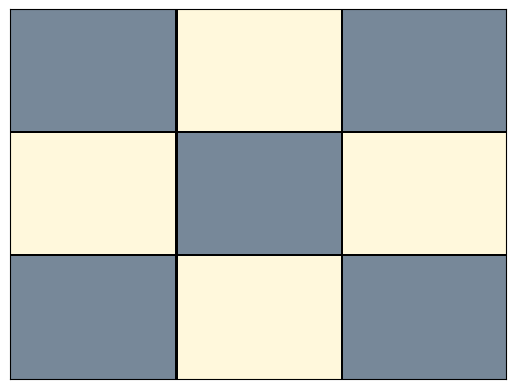

Source code (Python): (Note: this script raises an exception after producing the figure.)
#Problema de los 3 caballos
print("importando librerias...")
print("...")
import matplotlib
matplotlib.use('Agg')
import matplotlib.pyplot as plt
import matplotlib.patches as patches
from matplotlib.offsetbox import AnnotationBbox, OffsetImage
print("...")
print("Listo!")

Pila = []
Conectivos = ['O','Y','>']
Negacion= ['-']
LetrasProposicionales = [str(i) for i in range(1,10)] #Crear las letras proposicionales
Conjunciones = ' ' #Para guardar las conjunciones de trios de disyunciones de literales
Inicial = True
interps = [] #Lista de todas las posibles interpretaciones(diccionarios)
aux = {} #Primera interpretacion
listainterpsverdad = []
#-----------------------------------Clase Tree---------------------------

class Tree:
	def __init__(self,l,iz,der):
		self.label = l
		self.left = iz
		self.right = der
#-------------------------------------------------------------------------------------------------
#					Dibujar tablero


def dibujar_tablero(f, n):
    # Visualiza un tablero dada una formula f
    # Input:
    #   - f, una lista de literales
    #   - n, un numero de identificacion del archivo
    # Output:
    #   - archivo de imagen tablero_n.png

    # Inicializo el plano que contiene la figura
    fig, axes = plt.subplots()
    axes.get_xaxis().set_visible(False)
    axes.get_yaxis().set_visible(False)

    # Dibujo el tablero
    step = 1./3
    tangulos = []
    # Creo los cuadrados claros en el tablero
    tangulos.append(patches.Rectangle(\
                                    (0, step), \
                                    step, \
                                    step,\
                                    facecolor='cornsilk')\
                                    )
    tangulos.append(patches.Rectangle(*[(step, 0), step, step],\
            facecolor='cornsilk'))
    tangulos.append(patches.Rectangle(*[(2 * step, step), step, step],\
            facecolor='cornsilk'))
    tangulos.append(patches.Rectangle(*[(step, 2 * step), step, step],\
            facecolor='cornsilk'))
    # Creo los cuadrados oscuros en el tablero
    tangulos.append(patches.Rectangle(*[(2 * step, 2 * step), step, step],\
            facecolor='lightslategrey'))
    tangulos.append(patches.Rectangle(*[(0, 2 * step), step, step],\
            facecolor='lightslategrey'))
    tangulos.append(patches.Rectangle(*[(2 * step, 0), step, step],\
            facecolor='lightslategrey'))
    tangulos.append(patches.Rectangle(*[(step, step), step, step],\
            facecolor='lightslategrey'))
    tangulos.append(patches.Rectangle(*[(0, 0), step, step],\
            facecolor='lightslategrey'))

    # Creo las líneas del tablero
    for j in range(3):
        locacion = j * step
        # Crea linea horizontal en el rectangulo
        tangulos.append(patches.Rectangle(*[(0, step + locacion), 1, 0.005],\
                facecolor='black'))
        # Crea linea vertical en el rectangulo
        tangulos.append(patches.Rectangle(*[(step + locacion, 0), 0.005, 1],\
                facecolor='black'))

    for t in tangulos:
        axes.add_patch(t)

    # Cargando imagen de caballo
    arr_img = plt.imread("caballo.png", format='png')
    imagebox = OffsetImage(arr_img, zoom=0.1)
    imagebox.image.axes = axes

    # Creando las direcciones en la imagen de acuerdo a literal
    direcciones = {}
    direcciones[1] = [0.165, 0.835]
    direcciones[2] = [0.5, 0.835]
    direcciones[3] = [0.835, 0.835]
    direcciones[4] = [0.165, 0.5]
    direcciones[5] = [0.5, 0.5]
    direcciones[6] = [0.835, 0.5]
    direcciones[7] = [0.165, 0.165]
    direcciones[8] = [0.5, 0.165]
    direcciones[9] = [0.835, 0.165]

#    for l in f:
#        if '-' not in l:
#            ab = AnnotationBbox(imagebox, direcciones[int(l)], frameon=False)
#            axes.add_artist(ab)

    for key in f:
        if f[key]==1:
            ab = AnnotationBbox(imagebox, direcciones[int(key)], frameon=False)
            axes.add_artist(ab)


    #plt.show()
    fig.savefig("tablero_" + str(n) + ".png")




#-----------------------------------------------------------------------------------
#					DEFINICION DE LA FUNCION VI

def mayor(a, b):
	mayor = b
	if(a>b):
		mayor = a
	return mayor

def VI(A,i):
	if A.label in LetrasProposicionales:
		return i[A.label]
	elif A.label in Negacion:
		return 1 - VI(A.right,i)
	elif A.label == 'Y':
		return VI(A.left,i) * VI(A.right,i)
	elif A.label == 'O':
		return mayor(VI(A.left,i), VI(A.right,i))
	elif A.label == '>':
		return mayor(1 - VI(A.left,i) , VI(A.right,i))

#----------------------------------------------------------------------------------- Polaco inverso = osrevni ocalop
#					String2Tree
# Nos pasa el literal que formamos en la instrucción anterior y la vuelve un arbol

# Vamos a crear las formulas en notacion polaca inversa

A1 = "8-1>"
A11 = "6-1>" + A1 + "Y"
A2 = "9-2>"
A22 = "7-2>" + A2 + "Y"
A3 = "8-3>"
A33 = "4-3>" + A3 + "Y"
A4 = "9-4>"
A44 = "3-4>" + A4 + "Y"
A6 = "7-6>"
A66 = "1-6>" + A6 + "Y"
A7 = "6-7>"
A77 = "2-7>" + A7 + "Y"
A8 = "3-8>"
A88 = "1-8>" + A8 + "Y"
A9 = "4-9>"
A99 = "2-9>" + A9 + "Y"

A = "8-6-Y1>9-7-Y2>Y8-4-Y3>Y9-3-Y4>Y7-1-Y6>Y6-2-Y7>Y3-1-Y8>Y4-2-Y9>Y"
A = A11 + A22 + A33 + A44 + A66 + A77 + A88 + A99 + "Y" + "Y" + "Y" + "Y" + "Y" + "Y" + "Y"


A = A + "2" + "6" + "Y" + "Y"

# Acá terminamos de definir las formulas en notacion polaca inversa
def String2Tree(A, LetrasProposicionales):
	#A = Lista de caracteres con una formula escrita en notacion polaca inversa
	Conectivos = ['O','Y','>']
	for c in A:
		if c in LetrasProposicionales:
			Pila.append(Tree(c,None,None))
		elif c=='-':
			FormulaAux = Tree(c,None,Pila[-1])
			del Pila[-1]
			Pila.append(FormulaAux)
		elif c in Conectivos:
			FormulaAux = Tree(c,Pila[-1],Pila[-2])
			del Pila[-1]
			del Pila[-1]
			Pila.append(FormulaAux)
	return Pila[-1]
			
			
#-----------------------------------------------------------------------------------
#		Definimos los literales que necesitamos para el problema REGLA 1


for p in LetrasProposicionales:
	Aux1 = [x for x in LetrasProposicionales if x!=p] #todas las LetProp excepto p
	for q in Aux1:
		Aux2 = [x for x in Aux1 if x!=q] # excepto p y q
		for r in Aux2:
			Literal = r + q + p + 'Y' + 'Y'
			Aux3 = [x + '-' for x in Aux2 if x!=r]
			for k in Aux3:
				Literal = k + Literal + 'O'
			if Inicial:
				Conjunciones = Literal
				Inicial = False
			else:
				Conjunciones = Literal + Conjunciones + 'Y'





#-----------------------------------------------------------------------------------
#				Todas las posibles interpretaciones


for a in LetrasProposicionales:
	aux[a] = 1 #incializamos la primera interpretacion con todo verdadero ...

interps.append(aux) #... y la incluimos en interps

for a in LetrasProposicionales:
	interps_aux = [i for i in interps] #lista auxiliar de nuevas interpretaciones

	for i in interps_aux:
		aux1 = {} # Diccionario auxiliar para crear nueva interpretacion
	
		for b in LetrasProposicionales:
			if a==b:
				aux1[b] = 1 - i[b] # Cambia el valor de verdad para b
			else:
				aux1[b] = i[b] # ... Y matiene el valor de verdad para las otras letras
		interps.append(aux1) # Incluye la nueva interpretacion en la lista
	



#-------------------------------------------------------------------------------------------------
#		Acá determinamos el valor de verdad de los literales en la conjuncion

Arbol = String2Tree(A, LetrasProposicionales)
cont = 1
for j in interps:
	if(VI(Arbol,j) == 1):
		listainterpsverdad.append(j)
		print(len(listainterpsverdad))
		dibujar_tablero(j,cont)
		cont += 1


# TOCA ASIGNARLE EL VALOR EN STRING SI ES 0 ENTONCES -'STRING' Y SI ES 1 APENAS EL STRING

listaliterales = []	
'''for interps in listainterpsverdad:

	cont += 1
	if(interps in listainterpsverdad):
		listaliterales.append(interps)
		dibujar_tablero(listaliterales, cont)
	else:
		listaliterales.append('-' + interps)
'''
	
	
	
	
	
	
